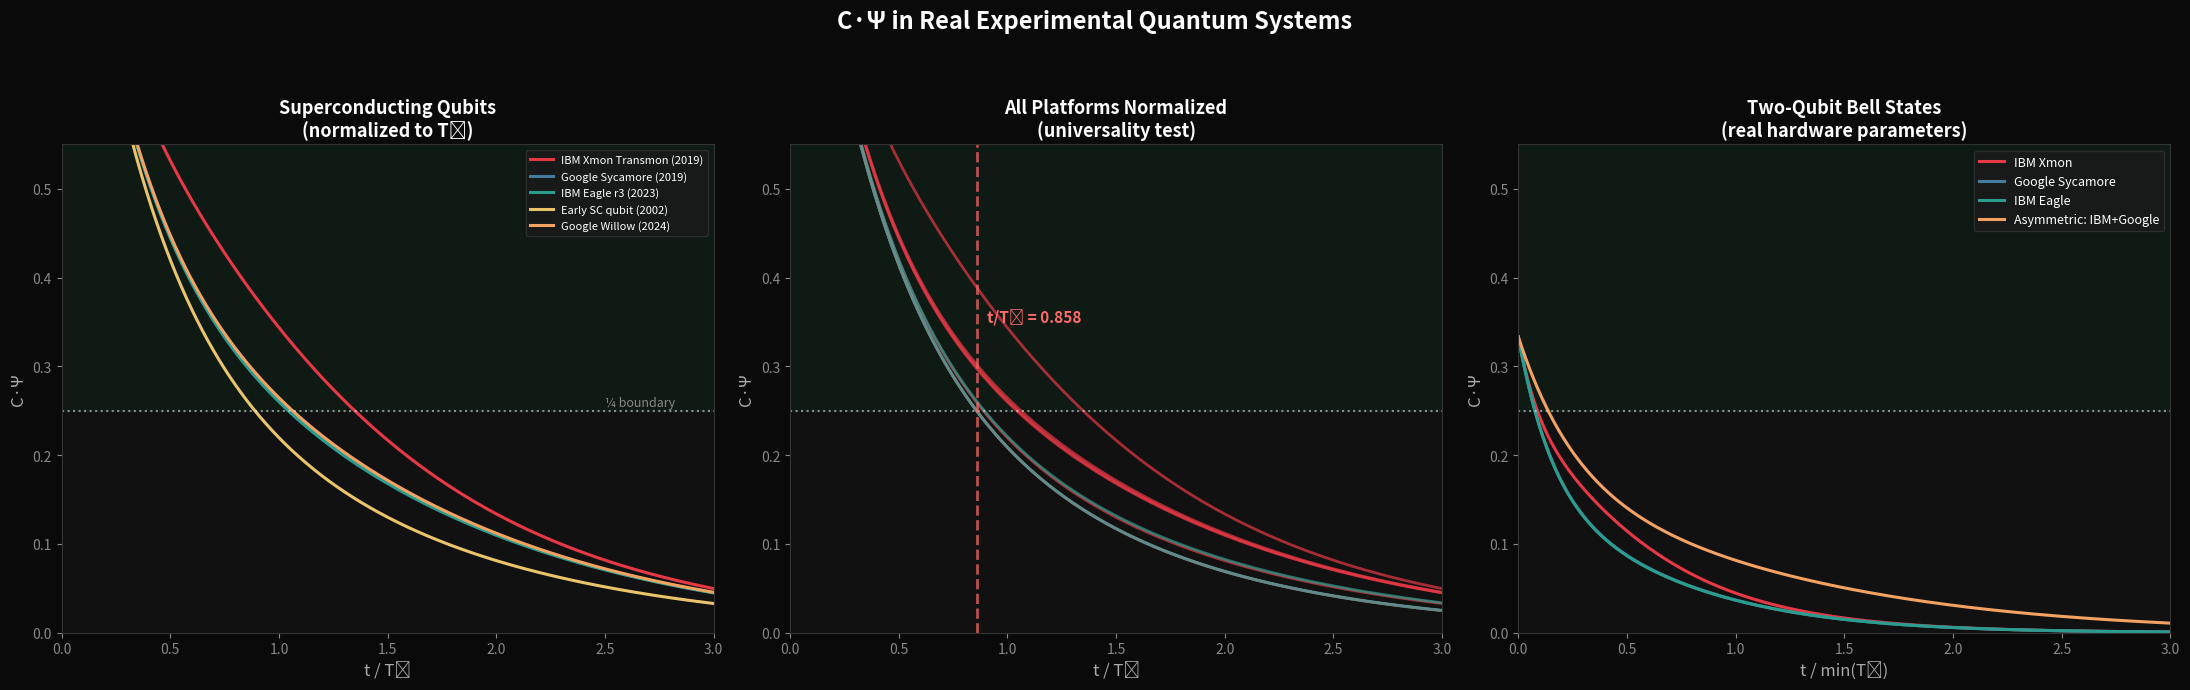

Reproduce this figure in Python. (Note: this script raises an exception after producing the figure.)
"""
C·Ψ Analysis of Real Experimental Quantum Systems

Uses published T1, T2, T2* values from actual experiments to reconstruct
density matrix evolution and compute C·Ψ trajectories.

For a single qubit starting in |+⟩ (max coherence):
  ρ(t) = [[½, ½·e^(-t/T2)·e^(iωt)],
           [½·e^(-t/T2)·e^(-iωt), ½]]  (pure dephasing + relaxation)

More precisely with both T1 and T2:
  ρ_00(t) = 1 - (1-ρ_00(0))·e^(-t/T1)
  ρ_01(t) = ρ_01(0)·e^(-t/T2)

For two qubits: we model independently decohering qubits (worst case,
no inter-qubit coherence protection).
"""
import numpy as np
import matplotlib
matplotlib.use('Agg')
import matplotlib.pyplot as plt

def single_qubit_rho(t, T1, T2, initial='plus'):
    """Reconstruct single qubit density matrix at time t given T1, T2."""
    if initial == 'plus':
        # |+⟩ = (|0⟩+|1⟩)/√2 → ρ = [[0.5, 0.5],[0.5, 0.5]]
        p0_init = 0.5
        coh_init = 0.5
    elif initial == 'excited':
        # |1⟩ → ρ = [[0, 0],[0, 1]]
        p0_init = 0.0
        coh_init = 0.0
    elif initial == 'superposition_biased':
        # α|0⟩ + β|1⟩ with |α|²=0.7
        p0_init = 0.7
        coh_init = np.sqrt(0.7 * 0.3)
    else:
        p0_init = 0.5
        coh_init = 0.5
    
    # T1 relaxation: population approaches thermal equilibrium (ground state at T≈0)
    p0 = 1 - (1 - p0_init) * np.exp(-t / T1)
    p1 = 1 - p0
    
    # T2 decoherence: off-diagonal decay
    coh = coh_init * np.exp(-t / T2)
    
    rho = np.array([[p0, coh], [coh, p1]], dtype=complex)
    return rho

def two_qubit_rho(t, T1_a, T2_a, T1_b, T2_b, initial='bell_plus'):
    """Reconstruct two-qubit density matrix with independent decoherence."""
    if initial == 'bell_plus':
        # |Φ+⟩ = (|00⟩+|11⟩)/√2
        rho = np.zeros((4, 4), dtype=complex)
        rho[0, 0] = 0.5
        rho[3, 3] = 0.5
        rho[0, 3] = 0.5 * np.exp(-t / T2_a) * np.exp(-t / T2_b)
        rho[3, 0] = rho[0, 3].conj()
        # T1 relaxation shifts population to |00⟩
        decay_a = np.exp(-t / T1_a)
        decay_b = np.exp(-t / T1_b)
        # Simple model: |11⟩ population decays
        p11 = 0.5 * decay_a * decay_b
        p00 = 1 - p11  # simplified
        rho[0, 0] = p00
        rho[3, 3] = p11
        return rho
    elif initial == 'product_plus':
        # |++⟩ = |+⟩⊗|+⟩
        rho_a = single_qubit_rho(t, T1_a, T2_a, 'plus')
        rho_b = single_qubit_rho(t, T1_b, T2_b, 'plus')
        return np.kron(rho_a, rho_b)
    elif initial == 'ghz_like':
        # Simplified GHZ-like: (|00⟩+|11⟩)/√2 with asymmetric decay
        rho = np.zeros((4, 4), dtype=complex)
        decay_a = np.exp(-t / T1_a)
        decay_b = np.exp(-t / T1_b)
        p11 = 0.5 * decay_a * decay_b
        p00 = 0.5 + (0.5 - p11)
        rho[0, 0] = p00
        rho[3, 3] = p11
        # Coherence decays with BOTH T2s (entangled coherence)
        rho[0, 3] = 0.5 * np.exp(-t * (1/T2_a + 1/T2_b))
        rho[3, 0] = rho[0, 3].conj()
        return rho

def purity(rho):
    return np.real(np.trace(rho @ rho))

def l1_coherence(rho):
    return np.sum(np.abs(rho)) - np.sum(np.abs(np.diag(rho)))

def psi_norm(rho):
    d = rho.shape[0]
    return l1_coherence(rho) / (d - 1)

def c_psi(rho):
    return purity(rho) * psi_norm(rho)

# ============================================================
# REAL EXPERIMENTAL PARAMETERS FROM PUBLISHED PAPERS
# ============================================================

experiments = {
    # Superconducting qubits
    "IBM Xmon Transmon (2019)\nBurnett et al., npj QI": {
        "T1_us": 49, "T2_us": 95, "type": "sc", "year": 2019,
        "platform": "Superconducting"
    },
    "Google Sycamore (2019)\nArute et al., Nature": {
        "T1_us": 15.8, "T2_us": 12.1, "type": "sc", "year": 2019,
        "platform": "Superconducting"
    },
    "IBM Eagle r3 (2023)\n127-qubit processor": {
        "T1_us": 200, "T2_us": 150, "type": "sc", "year": 2023,
        "platform": "Superconducting"
    },
    "Early SC qubit (2002)\nVion et al., Science": {
        "T1_us": 1.8, "T2_us": 0.5, "type": "sc", "year": 2002,
        "platform": "Superconducting"
    },
    "Google Willow (2024)\nstate-of-art": {
        "T1_us": 100, "T2_us": 80, "type": "sc", "year": 2024,
        "platform": "Superconducting"
    },
    
    # Trapped ions
    "Trapped Ion ⁴³Ca+ (2014)\nHarty et al., PRL": {
        "T1_us": 1.168e6, "T2_us": 50e3, "type": "ion", "year": 2014,
        "platform": "Trapped Ion"
    },
    "Trapped Ion ¹⁷¹Yb+ (2021)\nQuantinuum": {
        "T1_us": 1e7, "T2_us": 3e6, "type": "ion", "year": 2021,
        "platform": "Trapped Ion"
    },
    
    # NV centers
    "NV Center Diamond (RT)\nBar-Gill et al. 2013": {
        "T1_us": 6e6, "T2_us": 1800, "type": "nv", "year": 2013,
        "platform": "NV Center"
    },
    
    # Photonic
    "Photonic qubit (est.)\nfiber channel 10km": {
        "T1_us": 1e9, "T2_us": 50, "type": "photon", "year": 2020,
        "platform": "Photonic"
    },
}

# ============================================================
# ANALYSIS 1: C·Ψ crossing time for single qubits
# ============================================================

print("=" * 90)
print("ANALYSIS OF REAL EXPERIMENTAL SYSTEMS: When does C·Ψ cross ¼?")
print("Initial state: |+⟩ (maximum single-qubit coherence, C·Ψ₀ = 0.5)")
print("=" * 90)

print(f"\n{'Experiment':<40} | {'T1 (μs)':>10} | {'T2 (μs)':>10} | {'t(¼) μs':>10} | {'t(¼)/T2':>8} | {'Platform'}")
print("-" * 100)

crossing_data = {}
for name, params in experiments.items():
    T1 = params['T1_us']
    T2 = params['T2_us']
    
    # Find crossing time
    dt = T2 / 1000
    t_cross = None
    times = []
    cpsi_vals = []
    
    for i in range(5000):
        t = i * dt
        rho = single_qubit_rho(t, T1, T2)
        cv = c_psi(rho)
        times.append(t)
        cpsi_vals.append(cv)
        
        if cv < 0.25 and t_cross is None:
            # Linear interpolation
            if i > 0:
                t_cross = times[-2] + (0.25 - cpsi_vals[-2]) / (cpsi_vals[-1] - cpsi_vals[-2]) * dt
    
    ratio = t_cross / T2 if t_cross else None
    short_name = name.split('\n')[0]
    
    crossing_data[name] = {
        'T1': T1, 'T2': T2, 't_cross': t_cross, 'ratio': ratio,
        'times': times, 'cpsi': cpsi_vals, 'platform': params['platform']
    }
    
    t_str = f"{t_cross:.2f}" if t_cross and t_cross < 1e6 else f"{t_cross:.0f}" if t_cross else "???"
    r_str = f"{ratio:.4f}" if ratio else "???"
    print(f"{short_name:<40} | {T1:>10.1f} | {T2:>10.1f} | {t_str:>10} | {r_str:>8} | {params['platform']}")

# ============================================================
# KEY QUESTION: Is t_cross/T2 universal?
# ============================================================

print("\n" + "=" * 90)
print("UNIVERSALITY TEST: Is t(¼)/T2 constant across platforms?")
print("=" * 90)

ratios = [d['ratio'] for d in crossing_data.values() if d['ratio']]
print(f"\n  Ratios found: {[f'{r:.4f}' for r in ratios]}")
print(f"  Mean: {np.mean(ratios):.4f}")
print(f"  Std:  {np.std(ratios):.4f}")
print(f"  Min:  {min(ratios):.4f}")
print(f"  Max:  {max(ratios):.4f}")

# Analytical: For |+⟩ with T2 dephasing only (T1 >> T2):
# C·Ψ(t) = purity(t) · Ψ(t)
# For single qubit: purity = ½(1 + r²) where r = Bloch vector length
# With T2: r(t) ≈ e^(-t/T2) (for T1>>T2, stays on equator)
# Coherence: |ρ_01| = ½·e^(-t/T2)
# Ψ = 2|ρ_01| / (d-1) = 2·½·e^(-t/T2) = e^(-t/T2)
# Purity = ½(1 + e^(-2t/T2)) 
# C·Ψ = ½(1 + e^(-2t/T2)) · e^(-t/T2)
# Set = ¼: (1 + e^(-2t/T2)) · e^(-t/T2) = ½
# Let x = e^(-t/T2): (1+x²)·x = ½ → x³ + x = ½ → x³ + x - ½ = 0
print(f"\n  Analytical (T1>>T2 limit):")
print(f"  C·Ψ = ½(1 + e^(-2t/T2)) · e^(-t/T2) = ¼")
print(f"  Let x = e^(-t/T2): x³ + x = ½")

# Solve x³ + x - 0.5 = 0
from numpy.polynomial import polynomial as P
coeffs = [-0.5, 1, 0, 1]  # -0.5 + x + 0x² + x³
roots = np.roots([1, 0, 1, -0.5])
real_roots = [r.real for r in roots if abs(r.imag) < 1e-10 and r.real > 0]
if real_roots:
    x_sol = real_roots[0]
    t_ratio = -np.log(x_sol)
    print(f"  Solution: x = {x_sol:.6f}")
    print(f"  t(¼)/T2 = -ln(x) = {t_ratio:.6f}")
    print(f"  This is UNIVERSAL for any T2 when T1 >> T2!")

# ============================================================
# ANALYSIS 2: Two-qubit Bell state decoherence
# ============================================================

print("\n\n" + "=" * 90)
print("TWO-QUBIT BELL STATE: C·Ψ under real decoherence")
print("Initial: |Φ+⟩ = (|00⟩+|11⟩)/√2")
print("=" * 90)

# Use IBM and Google parameters
two_qubit_experiments = {
    "IBM Xmon (T1=49, T2=95 μs)": (49, 95, 49, 95),
    "Google Sycamore (T1=15.8, T2=12.1 μs)": (15.8, 12.1, 15.8, 12.1),
    "IBM Eagle (T1=200, T2=150 μs)": (200, 150, 200, 150),
    "Asymmetric: IBM+Google": (49, 95, 15.8, 12.1),
    "Trapped Ion Quantinuum": (1e7, 3e6, 1e7, 3e6),
}

print(f"\n{'Experiment':<40} | {'C·Ψ₀':>6} | {'t(¼) μs':>12} | {'t(¼)/min(T2)':>12}")
print("-" * 80)

for name, (T1a, T2a, T1b, T2b) in two_qubit_experiments.items():
    T2_eff = 1 / (1/T2a + 1/T2b)  # effective T2 for entangled coherence
    dt = min(T2a, T2b) / 500
    
    t_cross = None
    for i in range(5000):
        t = i * dt
        rho = two_qubit_rho(t, T1a, T2a, T1b, T2b, 'bell_plus')
        cv = c_psi(rho)
        if i == 0:
            cv0 = cv
        if cv < 0.25 and t_cross is None:
            t_cross = t
    
    t_str = f"{t_cross:.2f}" if t_cross and t_cross < 1e5 else f"{t_cross:.0f}" if t_cross else "never"
    r_str = f"{t_cross/min(T2a,T2b):.4f}" if t_cross else "---"
    print(f"{name:<40} | {cv0:6.3f} | {t_str:>12} | {r_str:>12}")

# ============================================================
# FIGURE: C·Ψ trajectories for real experiments
# ============================================================

fig, axes = plt.subplots(1, 3, figsize=(22, 7))
fig.patch.set_facecolor('#0a0a0a')

# Panel 1: Single qubit, superconducting
ax = axes[0]
ax.set_facecolor('#111111')
colors_sc = ['#E63946', '#457B9D', '#2A9D8F', '#E9C46A', '#F4A261']
idx = 0

for name, data in crossing_data.items():
    if data['platform'] == 'Superconducting':
        T2 = data['T2']
        # Normalize time to T2
        t_norm = np.array(data['times']) / T2
        mask = t_norm <= 3.0
        ax.plot(t_norm[mask], np.array(data['cpsi'])[mask], 
                color=colors_sc[idx], linewidth=2.2, label=name.split('\n')[0])
        idx += 1

ax.axhline(y=0.25, color='white', alpha=0.5, linewidth=1.5, linestyle=':')
ax.fill_between([0, 3], 0.25, 0.55, alpha=0.04, color='#00ff88')
ax.set_xlabel("t / T₂", color='#aaa', fontsize=12)
ax.set_ylabel("C·Ψ", color='#aaa', fontsize=12)
ax.set_title("Superconducting Qubits\n(normalized to T₂)", fontsize=13, fontweight='bold', color='white')
ax.legend(fontsize=8, facecolor='#1a1a1a', edgecolor='#333', labelcolor='white', loc='upper right')
ax.set_xlim(0, 3)
ax.set_ylim(0, 0.55)
ax.tick_params(colors='#888')
for spine in ax.spines.values(): spine.set_color('#333')
ax.annotate('¼ boundary', xy=(2.5, 0.255), fontsize=9, color='#888')

# Panel 2: Cross-platform comparison (all normalized)
ax = axes[1]
ax.set_facecolor('#111111')
platform_colors = {'Superconducting': '#E63946', 'Trapped Ion': '#2A9D8F', 
                   'NV Center': '#E9C46A', 'Photonic': '#457B9D'}

for name, data in crossing_data.items():
    T2 = data['T2']
    t_norm = np.array(data['times']) / T2
    mask = t_norm <= 3.0
    color = platform_colors.get(data['platform'], '#888')
    ax.plot(t_norm[mask], np.array(data['cpsi'])[mask],
            color=color, linewidth=2, alpha=0.7, label=name.split('\n')[0])

ax.axhline(y=0.25, color='white', alpha=0.5, linewidth=1.5, linestyle=':')
ax.fill_between([0, 3], 0.25, 0.55, alpha=0.04, color='#00ff88')
ax.set_xlabel("t / T₂", color='#aaa', fontsize=12)
ax.set_ylabel("C·Ψ", color='#aaa', fontsize=12)
ax.set_title("All Platforms Normalized\n(universality test)", fontsize=13, fontweight='bold', color='white')
ax.set_xlim(0, 3)
ax.set_ylim(0, 0.55)
ax.tick_params(colors='#888')
for spine in ax.spines.values(): spine.set_color('#333')

# Add vertical line at analytical crossing
if real_roots:
    ax.axvline(x=t_ratio, color='#ff6b6b', alpha=0.7, linewidth=2, linestyle='--')
    ax.annotate(f't/T₂ = {t_ratio:.3f}', xy=(t_ratio + 0.05, 0.35), 
                fontsize=11, color='#ff6b6b', fontweight='bold')

# Panel 3: Two-qubit Bell states
ax = axes[2]
ax.set_facecolor('#111111')
colors_2q = ['#E63946', '#457B9D', '#2A9D8F', '#F4A261', '#E9C46A']
idx = 0

for name, (T1a, T2a, T1b, T2b) in two_qubit_experiments.items():
    if 'Trapped' in name:
        continue  # Skip ion (too different timescale)
    dt = min(T2a, T2b) / 500
    times = []
    cpsi_vals = []
    for i in range(2500):
        t = i * dt
        rho = two_qubit_rho(t, T1a, T2a, T1b, T2b, 'bell_plus')
        times.append(t / min(T2a, T2b))
        cpsi_vals.append(c_psi(rho))
    
    mask = np.array(times) <= 3.0
    ax.plot(np.array(times)[mask], np.array(cpsi_vals)[mask],
            color=colors_2q[idx], linewidth=2.2, label=name.split('(')[0].strip())
    idx += 1

ax.axhline(y=0.25, color='white', alpha=0.5, linewidth=1.5, linestyle=':')
ax.fill_between([0, 3], 0.25, 0.55, alpha=0.04, color='#00ff88')
ax.set_xlabel("t / min(T₂)", color='#aaa', fontsize=12)
ax.set_ylabel("C·Ψ", color='#aaa', fontsize=12)
ax.set_title("Two-Qubit Bell States\n(real hardware parameters)", fontsize=13, fontweight='bold', color='white')
ax.legend(fontsize=9, facecolor='#1a1a1a', edgecolor='#333', labelcolor='white', loc='upper right')
ax.set_xlim(0, 3)
ax.set_ylim(0, 0.55)
ax.tick_params(colors='#888')
for spine in ax.spines.values(): spine.set_color('#333')

fig.suptitle("C·Ψ in Real Experimental Quantum Systems",
             fontsize=17, fontweight='bold', color='white', y=0.98)
plt.tight_layout(rect=[0, 0, 1, 0.93])
plt.savefig('/home/<user>/real_systems_cpsi.png', dpi=150, facecolor='#0a0a0a')
print("\nSaved real_systems_cpsi.png")
plt.close()

# ============================================================
# THE PUNCHLINE: What fraction of qubit lifetime is "quantum"?
# ============================================================

print("\n\n" + "=" * 90)
print("THE PUNCHLINE: What fraction of a qubit's lifetime is spent above ¼?")
print("=" * 90)

for name, data in crossing_data.items():
    short = name.split('\n')[0]
    T2 = data['T2']
    tc = data['t_cross']
    if tc:
        pct = (tc / T2) * 100
        print(f"  {short:<40}: {pct:5.1f}% of T2 above ¼  ({tc:.1f} / {T2:.1f} μs)")

if real_roots:
    print(f"\n  ★ ANALYTICAL RESULT: {t_ratio*100:.1f}% of T2 is the universal quantum window")
    print(f"    Equation: x³ + x = ½  where x = e^(-t/T₂)")
    print(f"    Solution: x ≈ {x_sol:.6f}, t/T₂ ≈ {t_ratio:.6f}")
    print(f"\n    This means: regardless of whether your T2 is 0.5μs or 3 million μs,")
    print(f"    you lose the quantum regime (C·Ψ < ¼) after {t_ratio*100:.1f}% of T2.")
    print(f"    The ¼ boundary defines a UNIVERSAL fraction of coherence lifetime.")

